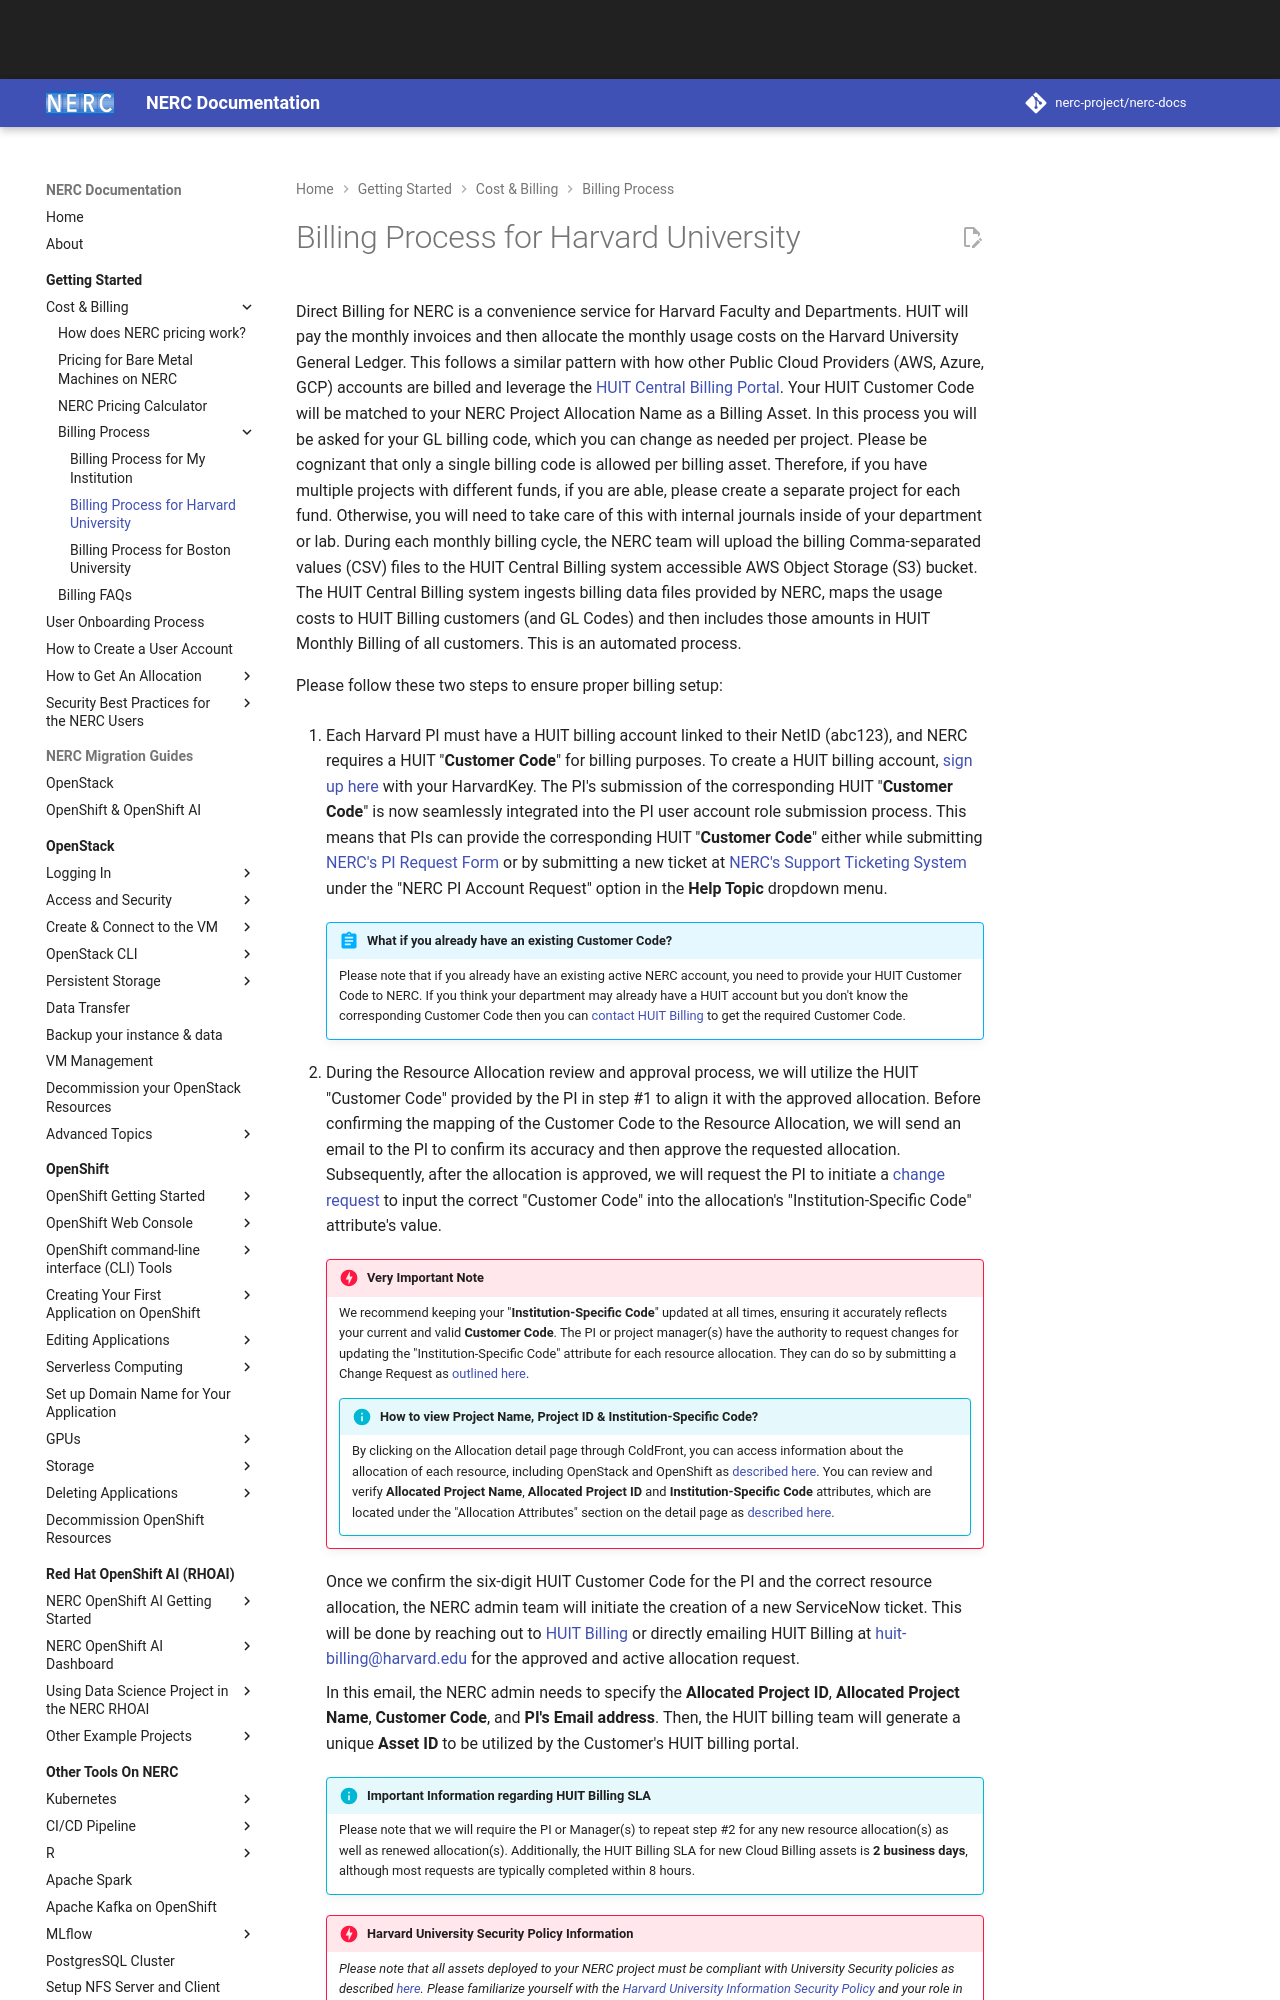

repository: nerc-project/nerc-docs · page: get-started/cost-billing/billing-process-for-harvard/index.html · generator: mkdocs

# Billing Process for Harvard University

Direct Billing for NERC is a convenience service for Harvard Faculty and Departments.
HUIT will pay the monthly invoices and then allocate the monthly usage costs on
the Harvard University General Ledger. This follows a similar pattern with how
other Public Cloud Providers (AWS, Azure, GCP) accounts are billed and leverage
the [HUIT Central Billing Portal](https://billing.huit.harvard.edu/). Your HUIT
Customer Code will be matched to your NERC Project Allocation Name as a Billing
Asset. In this process you will be asked for your GL billing code, which you can
change as needed per project. Please be cognizant that only a single billing code
is allowed per billing asset. Therefore, if you have multiple projects with different
funds, if you are able, please create a separate project for each fund. Otherwise,
you will need to take care of this with internal journals inside of your department
or lab. During each monthly billing cycle, the NERC team will upload the billing
Comma-separated values (CSV) files to the HUIT Central Billing system accessible
AWS Object Storage (S3) bucket. The HUIT Central Billing system ingests billing
data files provided by NERC, maps the usage costs to HUIT Billing customers
(and GL Codes) and then includes those amounts in HUIT Monthly Billing of all
customers. This is an automated process.

Please follow these two steps to ensure proper billing setup:

1.  Each Harvard PI must have a HUIT billing account linked to their NetID (abc123),
    and NERC requires a HUIT "**Customer Code**" for billing purposes. To create
    a HUIT billing account, [sign up here](https://billing.huit.harvard.edu/portal/allusers/newcustomer)
    with your HarvardKey. The PI's submission of the corresponding HUIT
    "**Customer Code**" is now seamlessly integrated into the PI user account role
    submission process. This means that PIs can provide the corresponding HUIT
    "**Customer Code**" either while submitting [NERC's PI Request Form](https://nerc.mghpcc.org/pi-account-request/)
    or by submitting a new ticket at [NERC's Support Ticketing System](https://mghpcc.supportsystem.com/open.php)
    under the "NERC PI Account Request" option in the **Help Topic** dropdown menu.

    !!! abstract "What if you already have an existing Customer Code?"

        Please note that if you already have an existing active NERC account, you
        need to provide your HUIT Customer Code to NERC. If you think your department
        may already have a HUIT account but you don't know the corresponding Customer
        Code then you can [contact HUIT Billing](https://billing.huit.harvard.edu/portal/allusers/contactus)
        to get the required Customer Code.

2.  During the Resource Allocation review and approval process, we will utilize the
    HUIT "Customer Code" provided by the PI in step #1 to align it with the approved
    allocation. Before confirming the mapping of the Customer Code to the Resource
    Allocation, we will send an email to the PI to confirm its accuracy and then
    approve the requested allocation. Subsequently, after the allocation is approved,
    we will request the PI to initiate a [change request](../allocation/allocation-change-request.md)
    to input the correct "Customer Code" into the allocation's "Institution-Specific
    Code" attribute's value.

    !!! danger "Very Important Note"

        We recommend keeping your "**Institution-Specific Code**" updated at all
        times, ensuring it accurately reflects your current and valid **Customer
        Code**. The PI or project manager(s) have the authority to request changes
        for updating the "Institution-Specific Code" attribute for each resource
        allocation. They can do so by submitting a Change Request as [outlined here](../allocation/allocation-change-request.md).

        !!! info "How to view Project Name, Project ID & Institution-Specific Code?"

            By clicking on the Allocation detail page through ColdFront, you can access
            information about the allocation of each resource, including OpenStack and
            OpenShift as [described here](../allocation/allocation-details.md#general-user-view).
            You can review and verify **Allocated Project Name**, **Allocated Project
            ID** and **Institution-Specific Code** attributes, which are located under
            the "Allocation Attributes" section on the detail page as
            [described here](../allocation/allocation-details.md#pi-and-manager-view).

    Once we confirm the six-digit HUIT Customer Code for the PI and the correct
    resource allocation, the NERC admin team will initiate the creation of a new
    ServiceNow ticket. This will be done by reaching out to
    [HUIT Billing](https://billing.huit.harvard.edu/portal/allusers/contactus)
    or directly emailing HUIT Billing at [huit-billing@harvard.edu](mailto:huit-billing@harvard.edu?subject=HUIT%20Customer%20Code%For%20NERC)
    for the approved and active allocation request.

    In this email, the NERC admin needs to specify the **Allocated Project ID**,
    **Allocated Project Name**, **Customer Code**, and **PI's Email address**.
    Then, the HUIT billing team will generate a unique **Asset ID** to be utilized
    by the Customer's HUIT billing portal.

    !!! info "Important Information regarding HUIT Billing SLA"
